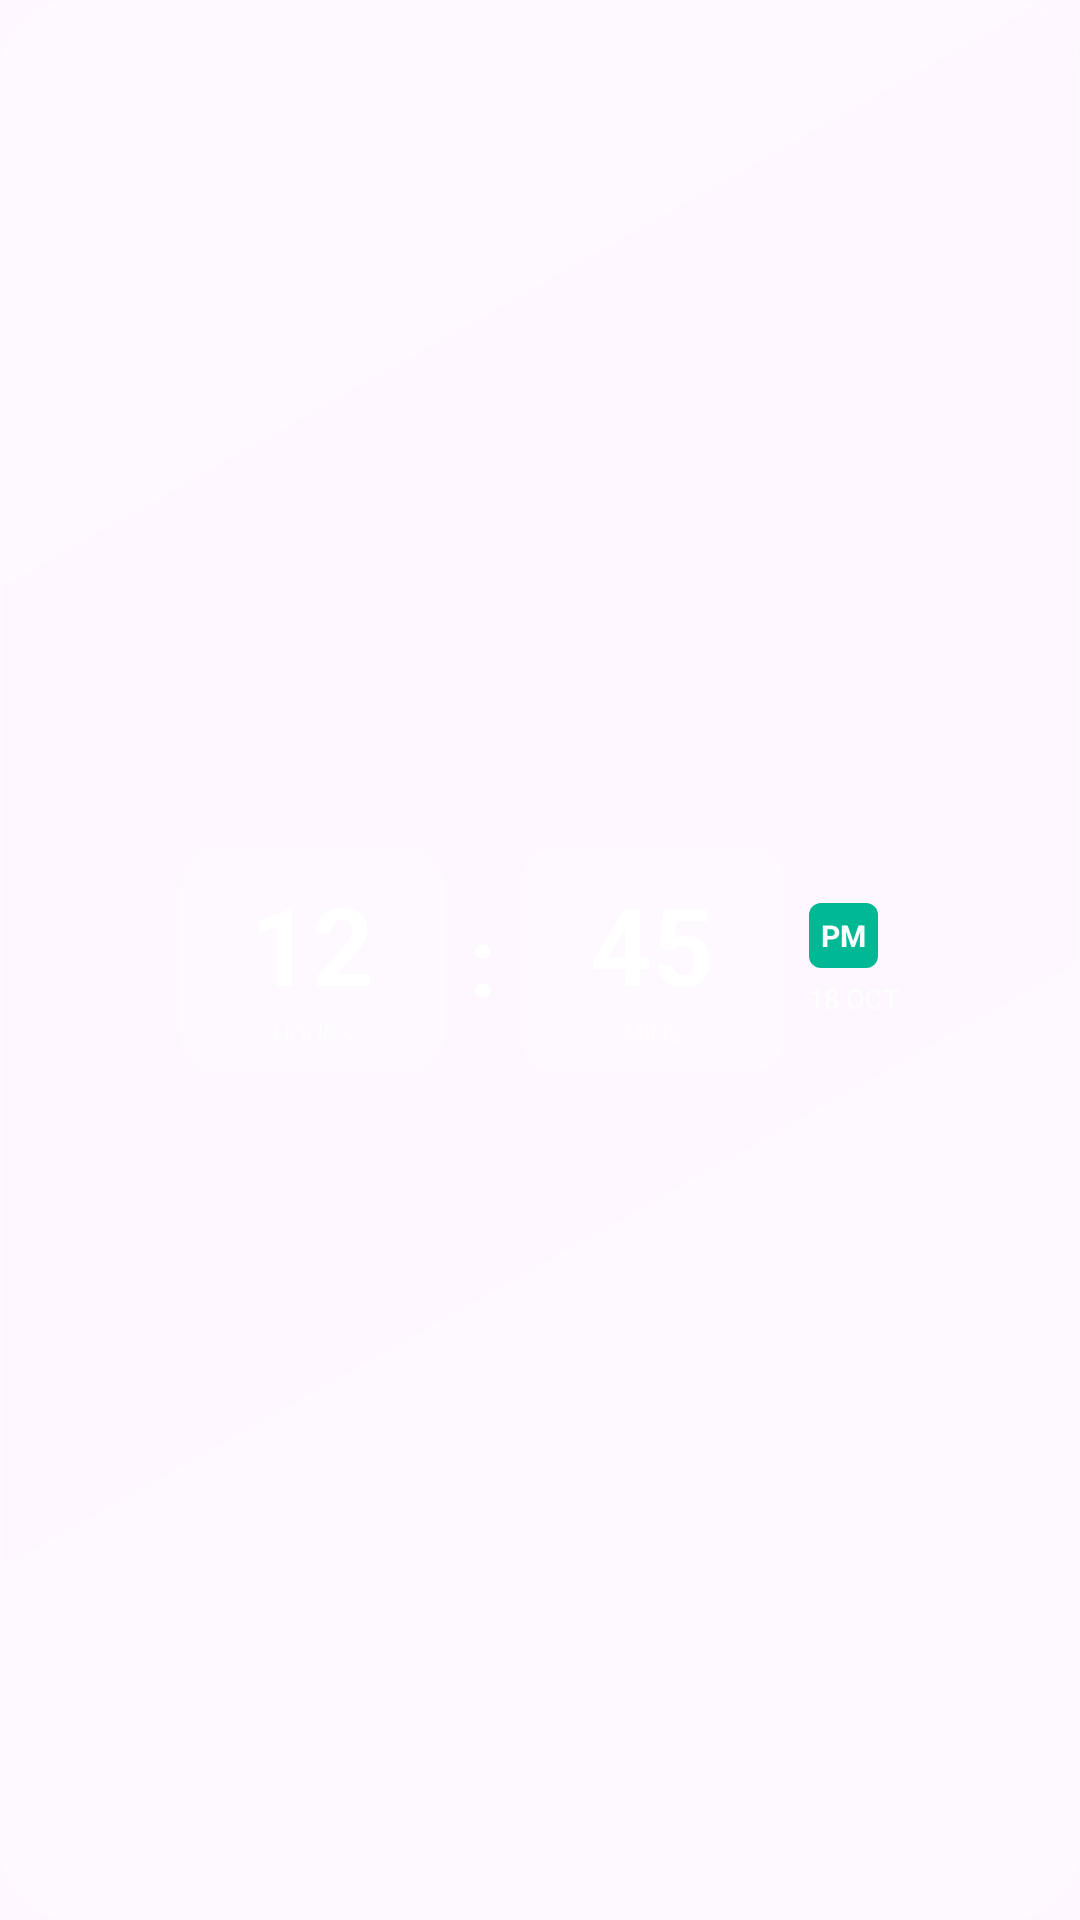

Android layout source for this screen:
<!-- AndroidManifest.xml: application theme Theme.Widgetfy -->
<!-- res/layout/widget_flip_clock.xml -->
<?xml version="1.0" encoding="utf-8"?>
<LinearLayout xmlns:android="http://schemas.android.com/apk/res/android"
    android:layout_width="match_parent"
    android:layout_height="match_parent"
    android:background="@drawable/bg_liquid_glass"
    android:gravity="center"
    android:orientation="horizontal"
    android:padding="16dp"
    android:weightSum="3">

    <LinearLayout
        android:layout_width="0dp"
        android:layout_height="wrap_content"
        android:layout_weight="1"
        android:background="@drawable/bg_widget_cell"
        android:gravity="center"
        android:orientation="vertical"
        android:padding="8dp">

        <TextView
            android:id="@+id/tv_flip_hour"
            android:layout_width="wrap_content"
            android:layout_height="wrap_content"
            android:text="12"
            android:textColor="#FFFFFFFF"
            android:textSize="36sp"
            android:textStyle="bold" />

        <TextView
            android:layout_width="wrap_content"
            android:layout_height="wrap_content"
            android:text="HOURS"
            android:textColor="#80FFFFFF"
            android:textSize="8sp" />
    </LinearLayout>

    <TextView
        android:layout_width="wrap_content"
        android:layout_height="wrap_content"
        android:layout_margin="8dp"
        android:text=":"
        android:textColor="#FFFFFFFF"
        android:textSize="32sp"
        android:textStyle="bold" />

    <LinearLayout
        android:layout_width="0dp"
        android:layout_height="wrap_content"
        android:layout_weight="1"
        android:background="@drawable/bg_widget_cell"
        android:gravity="center"
        android:orientation="vertical"
        android:padding="8dp">

        <TextView
            android:id="@+id/tv_flip_minute"
            android:layout_width="wrap_content"
            android:layout_height="wrap_content"
            android:text="45"
            android:textColor="#FFFFFFFF"
            android:textSize="36sp"
            android:textStyle="bold" />

        <TextView
            android:layout_width="wrap_content"
            android:layout_height="wrap_content"
            android:text="MINS"
            android:textColor="#80FFFFFF"
            android:textSize="8sp" />
    </LinearLayout>

    <LinearLayout
        android:layout_width="wrap_content"
        android:layout_height="wrap_content"
        android:layout_marginStart="8dp"
        android:orientation="vertical">

        <TextView
            android:id="@+id/tv_flip_ampm"
            android:layout_width="wrap_content"
            android:layout_height="wrap_content"
            android:background="@drawable/bg_battery_level"
            android:padding="4dp"
            android:text="PM"
            android:textColor="#FFFFFFFF"
            android:textSize="10sp"
            android:textStyle="bold" />

        <TextView
            android:id="@+id/tv_flip_date"
            android:layout_width="wrap_content"
            android:layout_height="wrap_content"
            android:layout_marginTop="4dp"
            android:text="18 OCT"
            android:textColor="#CCFFFFFF"
            android:textSize="9sp" />
    </LinearLayout>
</LinearLayout>
<!-- resources referenced by this layout -->
<resources>
  <!-- drawable bg_battery_level (drawable) -->
  <?xml version="1.0" encoding="utf-8"?>
  <shape xmlns:android="http://schemas.android.com/apk/res/android"
      android:shape="rectangle">
      <corners android:radius="4dp"/>
      <solid android:color="#FF00B894"/>
  </shape>
  <!-- drawable bg_liquid_glass (drawable) -->
  <?xml version="1.0" encoding="utf-8"?>
  <shape xmlns:android="http://schemas.android.com/apk/res/android" android:shape="rectangle">
      <corners android:radius="24dp"/>
      <gradient
          android:angle="135"
          android:startColor="#33FFFFFF"
          android:centerColor="#14FFFFFF"
          android:endColor="#22FFFFFF"
          android:type="linear"/>
      <stroke android:width="1dp" android:color="#30FFFFFF"/>
      <padding android:left="1dp" android:top="1dp" android:right="1dp" android:bottom="1dp"/>
  </shape>
  <!-- drawable bg_widget_cell (drawable) -->
  <?xml version="1.0" encoding="utf-8"?>
  <shape xmlns:android="http://schemas.android.com/apk/res/android" android:shape="rectangle">
      <corners android:radius="12dp"/>
      <solid android:color="#10FFFFFF"/>
      <stroke android:width="1dp" android:color="#20FFFFFF"/>
  </shape>
  <style name="Theme.Widgetfy" parent="Theme.Material3.DayNight.NoActionBar">
          <item name="colorPrimary">@color/widgetfy_primary</item>
          <item name="colorPrimaryVariant">@color/widgetfy_primary</item>
          <item name="colorSecondary">@color/widgetfy_secondary</item>
          <item name="android:statusBarColor">@android:color/transparent</item>
          <item name="android:navigationBarColor">@android:color/transparent</item>
          <item name="android:windowLightStatusBar">true</item>
      </style>
  <color name="widgetfy_primary">#FF6C5CE7</color>
  <color name="widgetfy_secondary">#FF00CEC9</color>
</resources>
